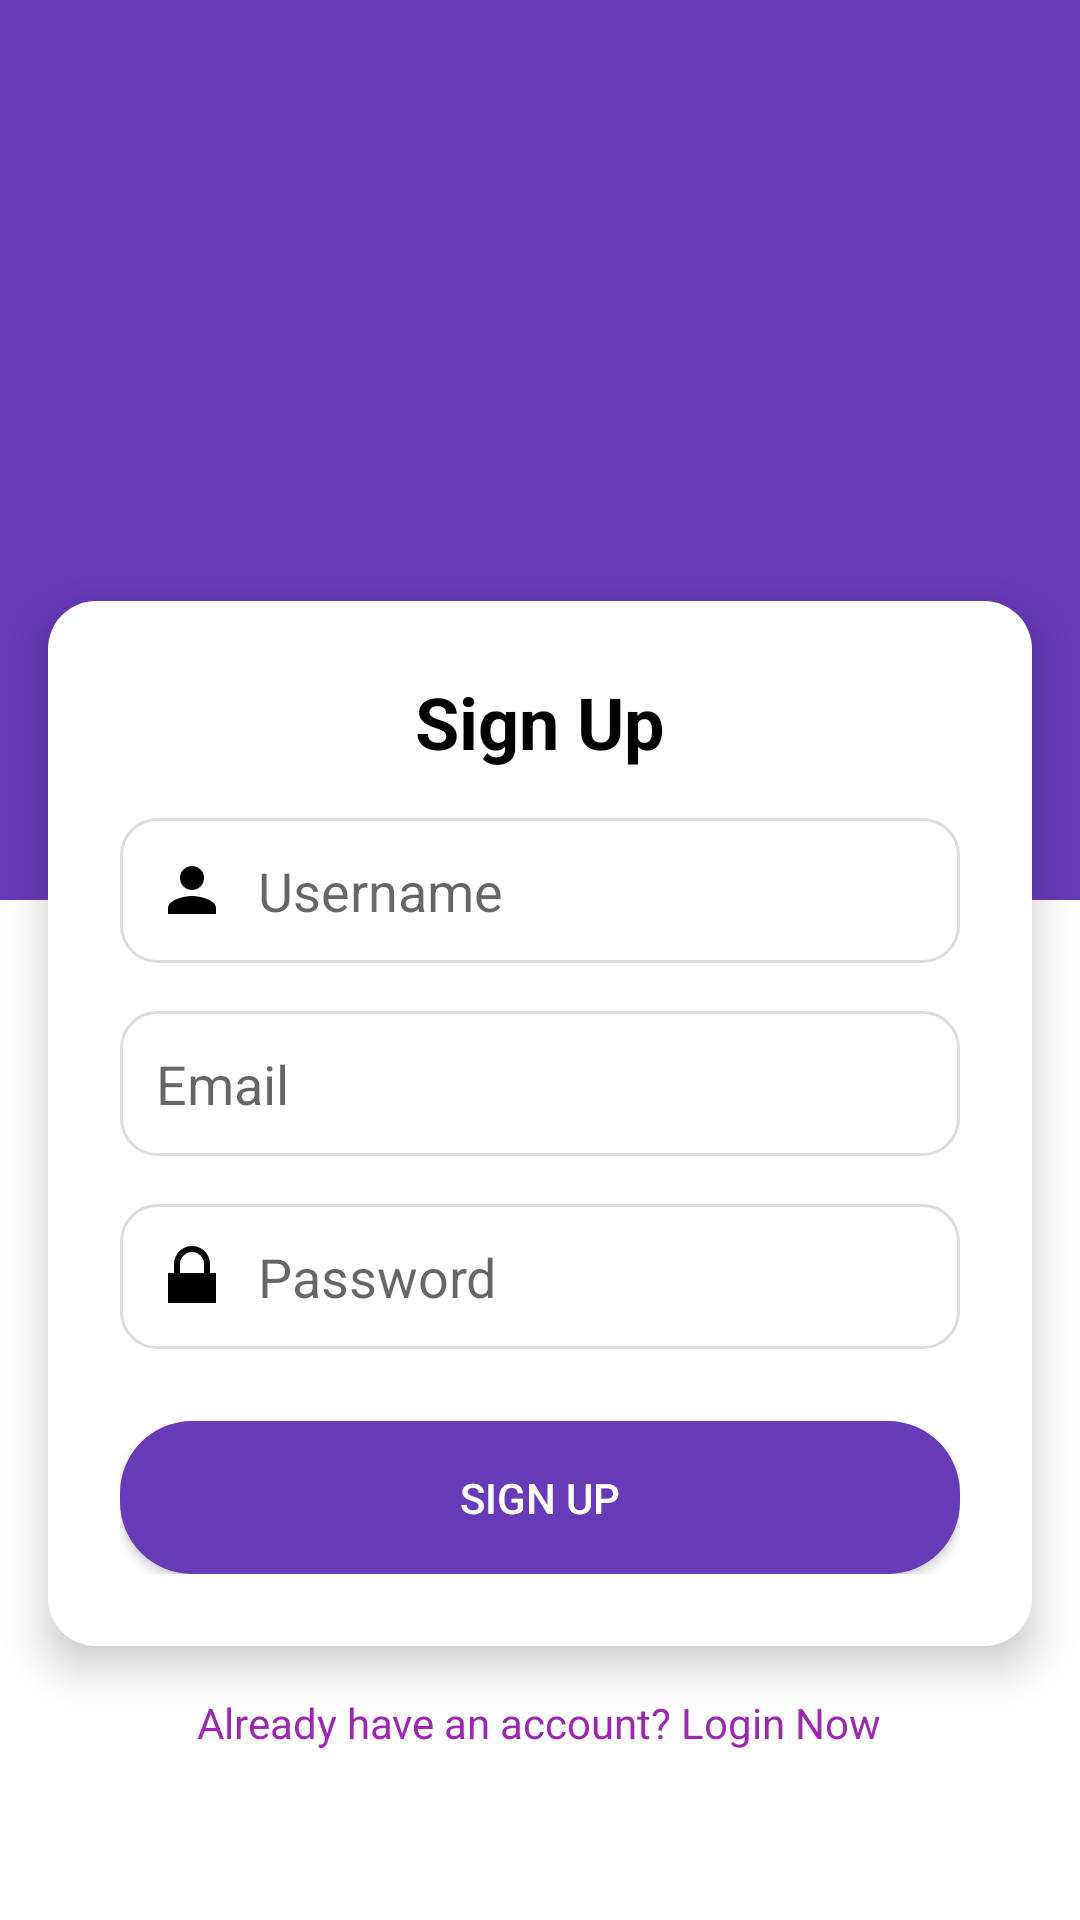

Layout XML and referenced resources for this Android screen:
<!-- AndroidManifest.xml: application theme Theme.AppCompat.Light.DarkActionBar -->
<!-- res/layout/activity_sign_up.xml -->
<?xml version="1.0" encoding="utf-8"?>
<RelativeLayout xmlns:android="http://schemas.android.com/apk/res/android"
    xmlns:tools="http://schemas.android.com/tools"
    android:layout_width="match_parent"
    android:layout_height="match_parent"
    android:background="@color/white"
    tools:context=".SignUpActivity">

    
    <ImageView
        android:id="@+id/headerImage"
        android:layout_width="match_parent"
        android:layout_height="300dp"
        android:src="@drawable/login_header_image"
        android:scaleType="centerCrop"
        android:layout_alignParentTop="true"/>

    
    <LinearLayout
        android:id="@+id/signupForm"
        android:layout_width="match_parent"
        android:layout_height="wrap_content"
        android:orientation="vertical"
        android:padding="24dp"
        android:background="@drawable/rounded_white_box"
        android:layout_below="@id/headerImage"
        android:layout_marginTop="-100dp"
        android:layout_marginLeft="16dp"
        android:layout_marginRight="16dp"
        android:elevation="8dp">

        
        <TextView
            android:id="@+id/signupTitle"
            android:layout_width="wrap_content"
            android:layout_height="wrap_content"
            android:text="Sign Up"
            android:textColor="@color/black"
            android:textSize="24sp"
            android:textStyle="bold"
            android:layout_gravity="center_horizontal"
            android:layout_marginBottom="16dp"/>

        
        <EditText
            android:id="@+id/username"
            android:layout_width="match_parent"
            android:layout_height="wrap_content"
            android:hint="Username"
            android:drawableLeft="@drawable/ic_user"
            android:drawablePadding="10dp"
            android:padding="12dp"
            android:background="@drawable/edittext_rounded"
            android:inputType="text"/>

        
        <EditText
            android:id="@+id/email"
            android:layout_width="match_parent"
            android:layout_height="wrap_content"
            android:hint="Email"
            android:drawableLeft="@drawable/ic_email"
            android:drawablePadding="10dp"
            android:padding="12dp"
            android:background="@drawable/edittext_rounded"
            android:layout_marginTop="16dp"
            android:inputType="textEmailAddress"/>

        
        <EditText
            android:id="@+id/password"
            android:layout_width="match_parent"
            android:layout_height="wrap_content"
            android:hint="Password"
            android:drawableLeft="@drawable/ic_password"
            android:drawablePadding="10dp"
            android:padding="12dp"
            android:background="@drawable/edittext_rounded"
            android:layout_marginTop="16dp"
            android:inputType="textPassword"/>

        
        <Button
            android:id="@+id/signupButton"
            android:layout_width="match_parent"
            android:layout_height="wrap_content"
            android:text="SIGN UP"
            android:textAllCaps="false"
            android:backgroundTint="#673AB7"
            android:textColor="@color/white"
            android:layout_marginTop="24dp"
            android:padding="16dp"
            android:background="@drawable/button_rounded"/>

    </LinearLayout>

    
    <TextView
        android:id="@+id/loginPrompt"
        android:layout_width="wrap_content"
        android:layout_height="wrap_content"
        android:text="Already have an account? Login Now"
        android:textColor="@color/purple_500"
        android:textSize="14sp"
        android:layout_below="@id/signupForm"
        android:layout_centerHorizontal="true"
        android:layout_marginTop="16dp"
        android:layout_marginBottom="16dp"/>

</RelativeLayout>
<!-- resources referenced by this layout -->
<resources>
  <color name="black">#FF000000</color>
  <color name="purple_500">#9C27B0</color>
  <color name="white">#FFFFFFFF</color>
  <!-- drawable button_rounded (drawable) -->
  <shape xmlns:android="http://schemas.android.com/apk/res/android">
      <solid android:color="#6200EE"/> 
      <corners android:radius="24dp"/>
  </shape>
  <!-- drawable edittext_rounded (drawable) -->
  <shape xmlns:android="http://schemas.android.com/apk/res/android">
      <solid android:color="#FFFFFF"/>
      <stroke android:width="1dp" android:color="#DDDDDD"/>
      <corners android:radius="12dp"/>
      <padding android:left="8dp" android:top="8dp" android:right="8dp" android:bottom="8dp"/>
  </shape>
  <!-- drawable ic_password (drawable) -->
  <vector xmlns:android="http://schemas.android.com/apk/res/android"
      android:width="24dp"
      android:height="24dp"
      android:viewportWidth="24"
      android:viewportHeight="24">
      <path
          android:fillColor="#000000"
          android:pathData="M12,17c1.1,0 2,-0.9 2,-2s-0.9,-2 -2,-2 -2,0.9 -2,2 0.9,2 2,2zm6,-6V8c0,-3.31 -2.69,-6 -6,-6s-6,2.69 -6,6v3H4v10h16V11h-2zm-2,0H8V8c0,-2.21 1.79,-4 4,-4s4,1.79 4,4v3z"/>
  </vector>
  <!-- drawable ic_user (drawable) -->
  <vector xmlns:android="http://schemas.android.com/apk/res/android"
      android:width="24dp"
      android:height="24dp"
      android:viewportWidth="24"
      android:viewportHeight="24">
      <path
          android:fillColor="#000000"
          android:pathData="M12,12c2.21,0 4,-1.79 4,-4s-1.79,-4 -4,-4 -4,1.79 -4,4 1.79,4 4,4zm0,2c-2.67,0 -8,1.34 -8,4v2h16v-2c0,-2.66 -5.33,-4 -8,-4z"/>
  </vector>
  <!-- drawable login_header_image (drawable) -->
  <?xml version="1.0" encoding="utf-8"?>
  <shape xmlns:android="http://schemas.android.com/apk/res/android"
      android:shape="rectangle">
      <solid android:color="#673AB7" /> 
  
      
  
  </shape>
  <!-- drawable rounded_white_box (drawable) -->
  <shape xmlns:android="http://schemas.android.com/apk/res/android">
      <solid android:color="#FFFFFF"/>
      <corners android:radius="16dp"/>
      <padding android:left="16dp" android:top="16dp" android:right="16dp" android:bottom="16dp"/>
      <shadowColor android:color="#80000000" />
      <shadowDx android:value="0" />
      <shadowDy android:value="2" />
      <shadowRadius android:value="4"/>
  </shape>
</resources>
